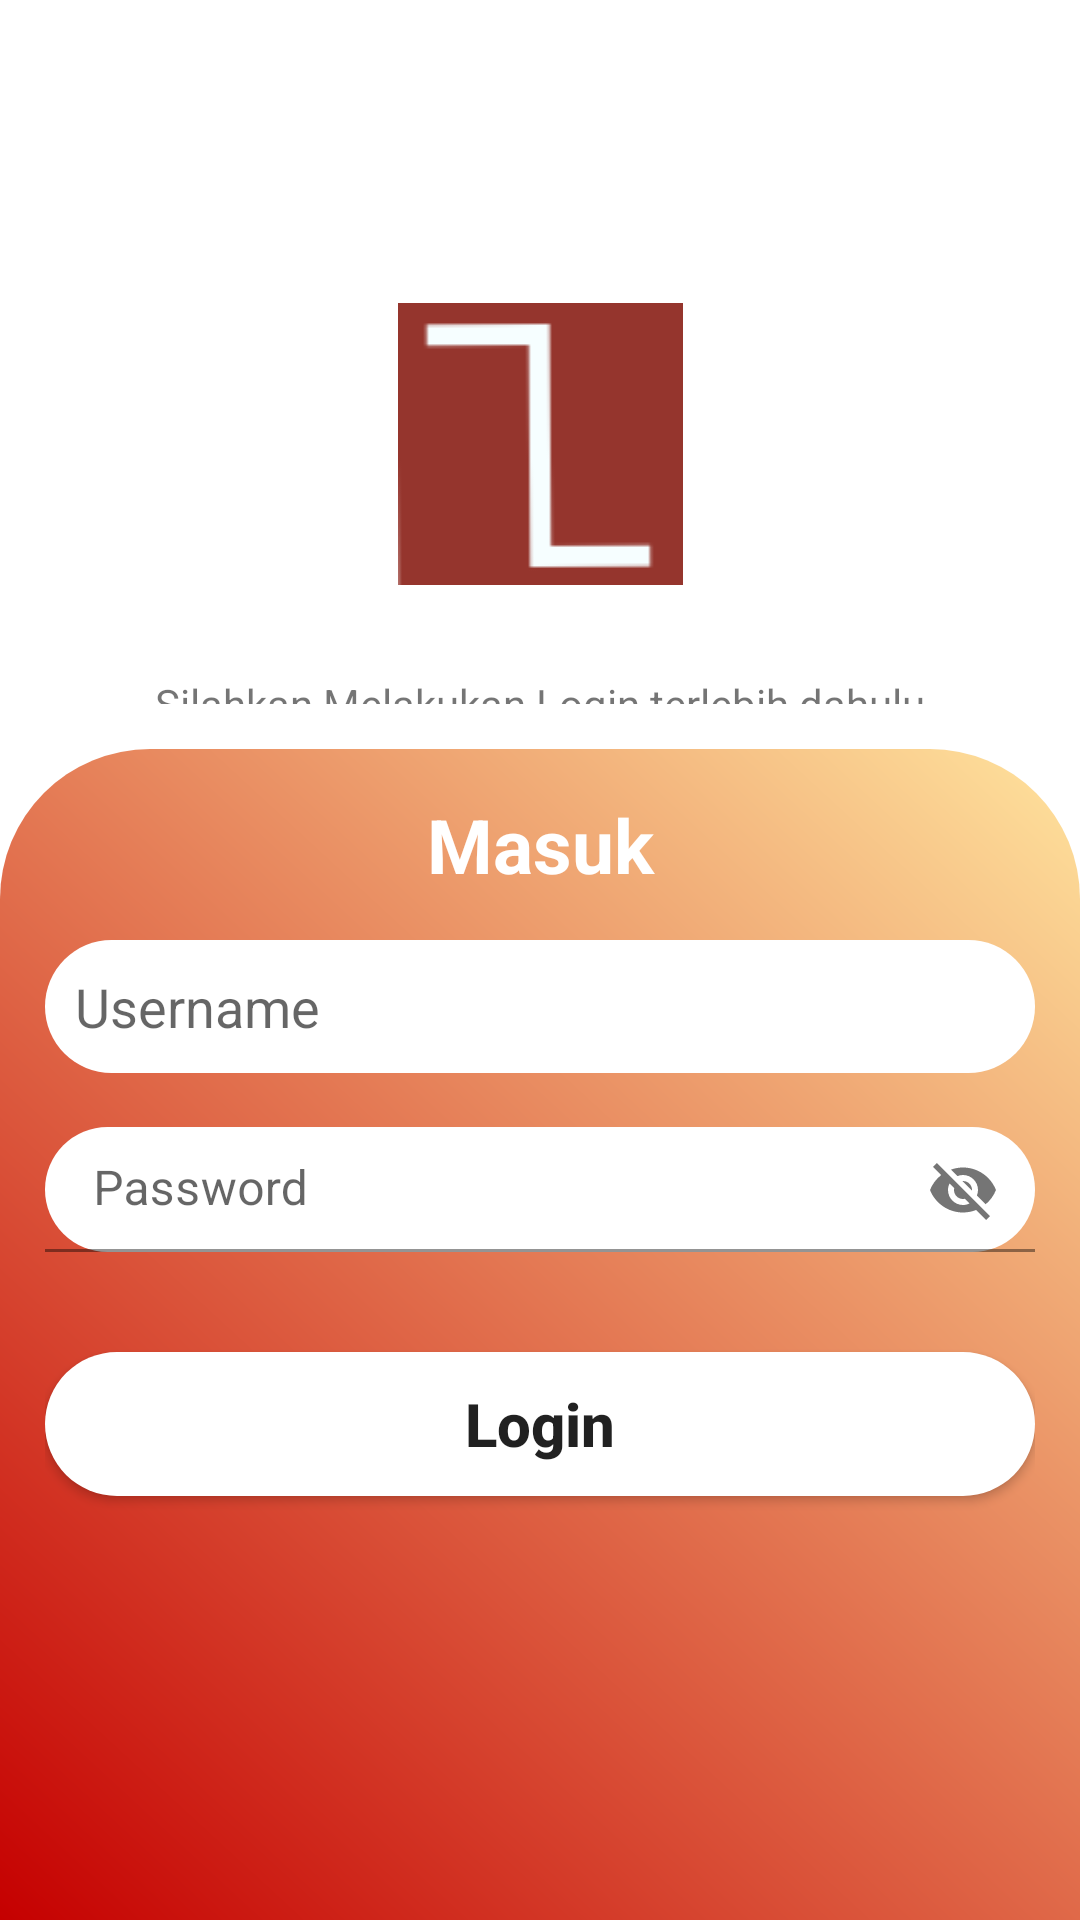

The Android layout XML behind this screen, and the referenced resources:
<!-- AndroidManifest.xml: application theme Theme.Apkkelima -->
<!-- res/layout/activity_login.xml -->
<?xml version="1.0" encoding="utf-8"?>
<LinearLayout xmlns:android="http://schemas.android.com/apk/res/android"
    xmlns:app="http://schemas.android.com/apk/res-auto"
    xmlns:tools="http://schemas.android.com/tools"
    android:layout_width="match_parent"
    android:layout_height="match_parent"
    android:orientation="vertical"
    tools:context=".RegisterActivity">

    <Toolbar
        android:id="@+id/toolbar"
        android:layout_width="match_parent"
        android:layout_height="wrap_content"
        android:title="Login"
        android:titleTextColor="@color/white"></Toolbar>

    <LinearLayout
        android:layout_width="match_parent"
        android:layout_height="wrap_content"
        android:layout_weight="1"
        android:orientation="vertical"
        android:padding="15dp">

        <ImageView
            android:id="@+id/LogoLogin"
            android:layout_width="match_parent"
            android:layout_height="wrap_content"
            android:layout_gravity="center"
            android:layout_margin="30dp"
            android:src="@drawable/logo_login" />

        <TextView
            android:layout_width="match_parent"
            android:layout_height="wrap_content"
            android:text="Silahkan Melakukan Login terlebih dahulu"
            android:textAlignment="center" />
    </LinearLayout>

    <LinearLayout
        android:layout_width="match_parent"
        android:layout_height="400dp"
        android:layout_gravity="center"
        android:layout_weight="1"
        android:background="@drawable/bg_gradasi"
        android:orientation="vertical"
        android:padding="15dp">

        <TextView
            android:layout_width="match_parent"
            android:layout_height="wrap_content"
            android:gravity="center"
            android:text="Masuk"
            android:textColor="@color/white"
            android:textSize="25dp"
            android:textStyle="bold" />

        <RelativeLayout
            android:layout_width="match_parent"
            android:layout_height="15dp" />

        <EditText
            android:id="@+id/edtUsername"
            android:layout_width="match_parent"
            android:layout_height="wrap_content"
            android:background="@drawable/form"
            android:drawableStart="@drawable/user"
            android:hint="Username"
            android:padding="10dp" />

        <RelativeLayout
            android:layout_width="match_parent"
            android:layout_height="15dp" />

        <com.google.android.material.textfield.TextInputLayout
            android:layout_width="match_parent"
            android:layout_height="wrap_content"
            app:passwordToggleEnabled="true">

            <EditText
                android:id="@+id/edtPassword"
                android:layout_width="match_parent"
                android:layout_height="wrap_content"
                android:background="@drawable/form"
                android:drawableStart="@drawable/key"
                android:hint="Password"
                android:padding="10dp" />

        </com.google.android.material.textfield.TextInputLayout>


        <RelativeLayout
            android:layout_width="match_parent"
            android:layout_height="15dp" />


        <ProgressBar
            android:id="@+id/loading"
            android:layout_width="match_parent"
            android:layout_height="wrap_content"
            android:layout_marginTop="35dp"
            android:visibility="gone" />

        <Button
            android:id="@+id/btnLogin"
            android:layout_width="match_parent"
            android:layout_height="wrap_content"
            android:layout_marginTop="15dp"
            android:background="@drawable/form"
            android:gravity="center"
            android:text="Login"
            android:textAllCaps="false"
            android:textSize="20sp"
            android:textStyle="bold" />

        <RelativeLayout
            android:layout_width="match_parent"
            android:layout_height="15dp" />

        
        
        
        
        
        
        


    </LinearLayout>

</LinearLayout>
<!-- resources referenced by this layout -->
<resources>
  <color name="white">#FFFFFFFF</color>
  <!-- drawable bg_gradasi (drawable) -->
  <?xml version="1.0" encoding="utf-8"?>
  <shape xmlns:android="http://schemas.android.com/apk/res/android" android:shape="rectangle" >
     <corners android:topLeftRadius="50dp"
         android:topRightRadius="50dp"/>
      <gradient
          android:type="linear"
          android:centerX="0%"
          android:startColor="#FF0000"
          android:centerColor="#C50000"
          android:endColor="#FFFFE49E"
          android:angle="45"/>
  </shape>
  <!-- drawable form (drawable) -->
  <?xml version="1.0" encoding="utf-8"?>
  <shape
      android:shape="rectangle"
      xmlns:android="http://schemas.android.com/apk/res/android">
      <solid android:color="@color/white"/>
  
      <corners android:radius="30dp"/>
  
  </shape>
  <!-- drawable logo_login: png bitmap (drawable, 3838 bytes) -->
  <style name="Theme.Apkkelima" parent="Theme.MaterialComponents.DayNight.NoActionBar">
          
          <item name="colorPrimary">@color/red</item>
          <item name="colorPrimaryVariant">@color/purple_700</item>
          <item name="colorOnPrimary">@color/white</item>
          
          <item name="colorSecondary">@color/teal_200</item>
          <item name="colorSecondaryVariant">@color/teal_700</item>
          <item name="colorOnSecondary">@color/purple_200</item>
          
          <item name="android:statusBarColor" tools:targetApi="l">?attr/colorPrimaryVariant</item>
          
      </style>
  <color name="red">#FFC24747</color>
  <color name="purple_700">#FF3700B3</color>
  <color name="teal_200">#FF03DAC5</color>
  <color name="teal_700">#FF018786</color>
  <color name="purple_200">#FFBB86FC</color>
</resources>
